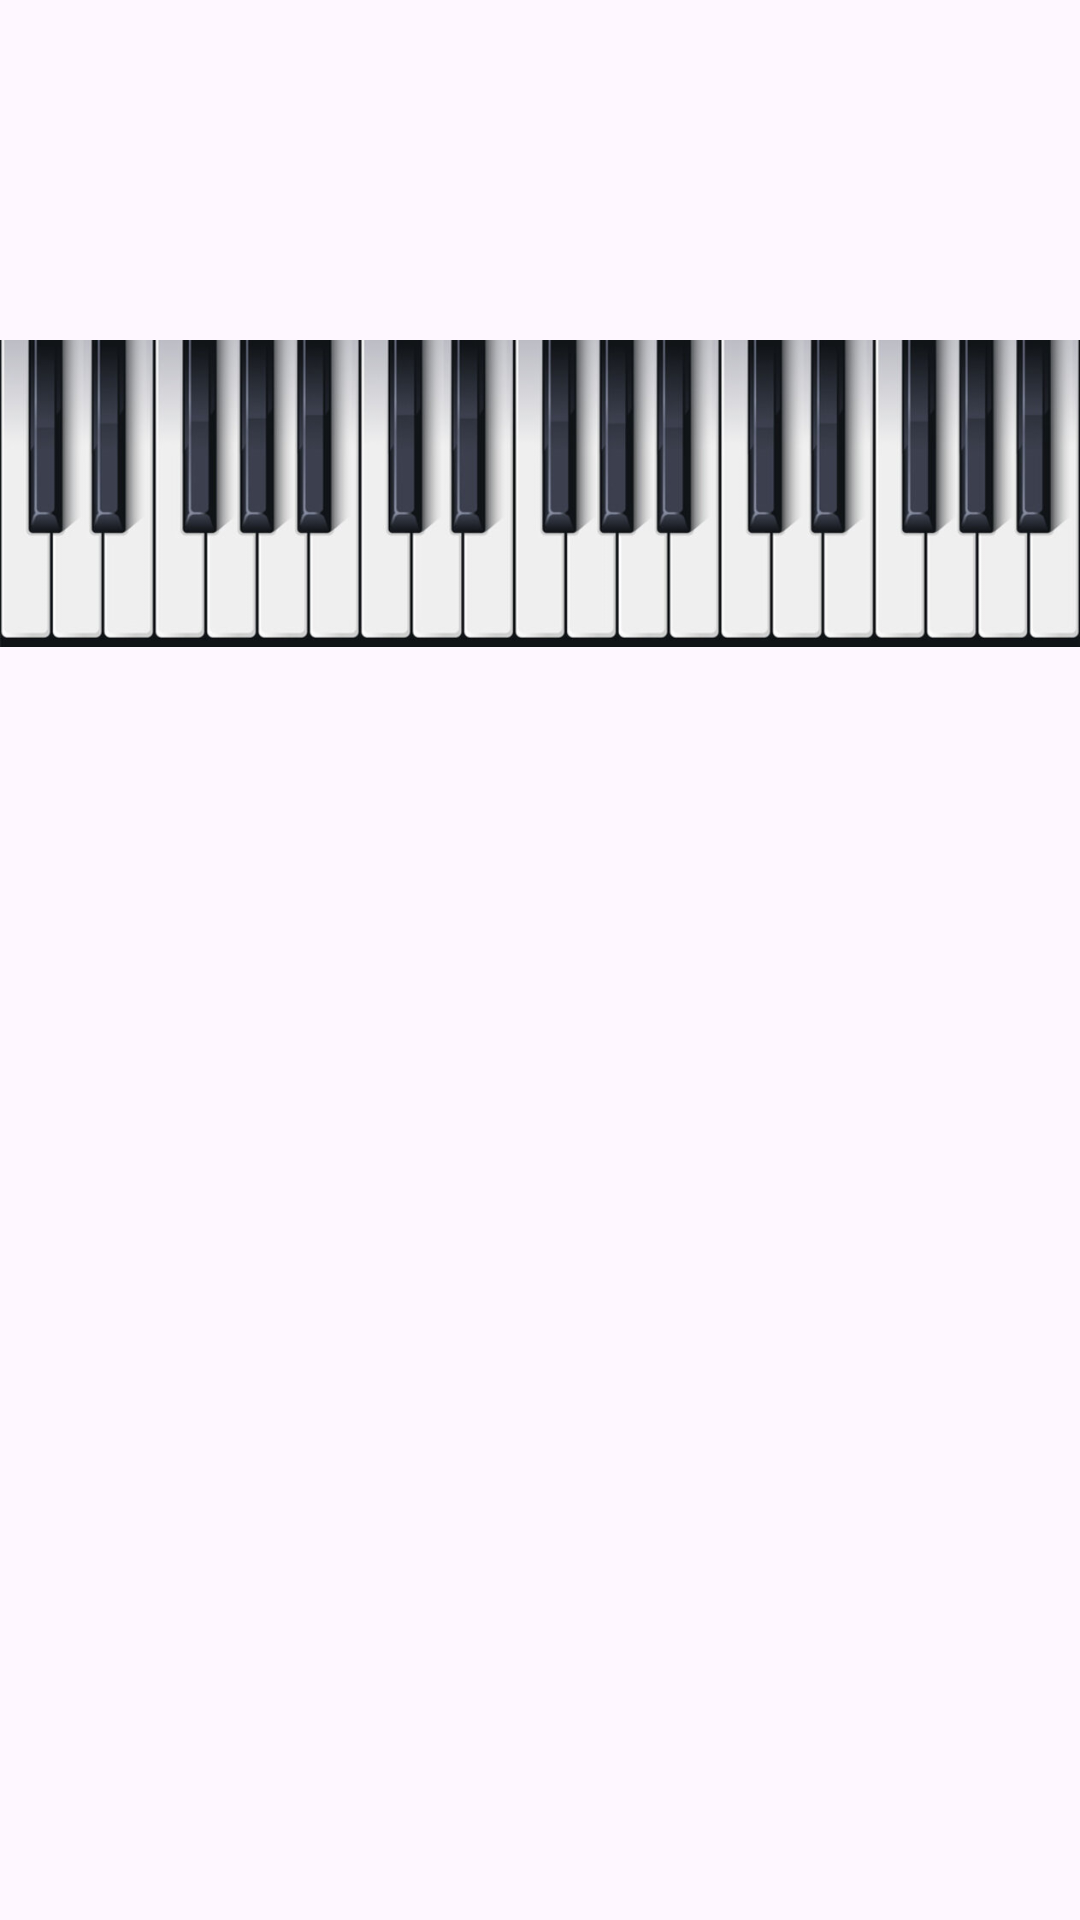

Here is an Android app screen rendered from its layout file. Give the layout XML and the strings, colors and styles it references.
<!-- AndroidManifest.xml: application theme Theme.Musictheory -->
<!-- res/layout/fragment_piano_image.xml -->
<?xml version="1.0" encoding="utf-8"?>
<FrameLayout xmlns:android="http://schemas.android.com/apk/res/android"
    xmlns:app="http://schemas.android.com/apk/res-auto"
    xmlns:tools="http://schemas.android.com/tools"
    android:layout_width="match_parent"
    android:layout_height="match_parent"
    tools:context=".pianoImageFragment">

    <ImageView
        android:id="@+id/imageView3"
        android:layout_width="wrap_content"
        android:layout_height="329dp"
        android:src="@drawable/img_1" />
</FrameLayout>
<!-- resources referenced by this layout -->
<resources>
  <!-- drawable img_1: png bitmap (drawable, 221492 bytes) -->
  <style name="Theme.Musictheory" parent="Base.Theme.Musictheory" />
  <style name="Base.Theme.Musictheory" parent="Theme.Material3.DayNight.NoActionBar">
          
          
      </style>
</resources>
